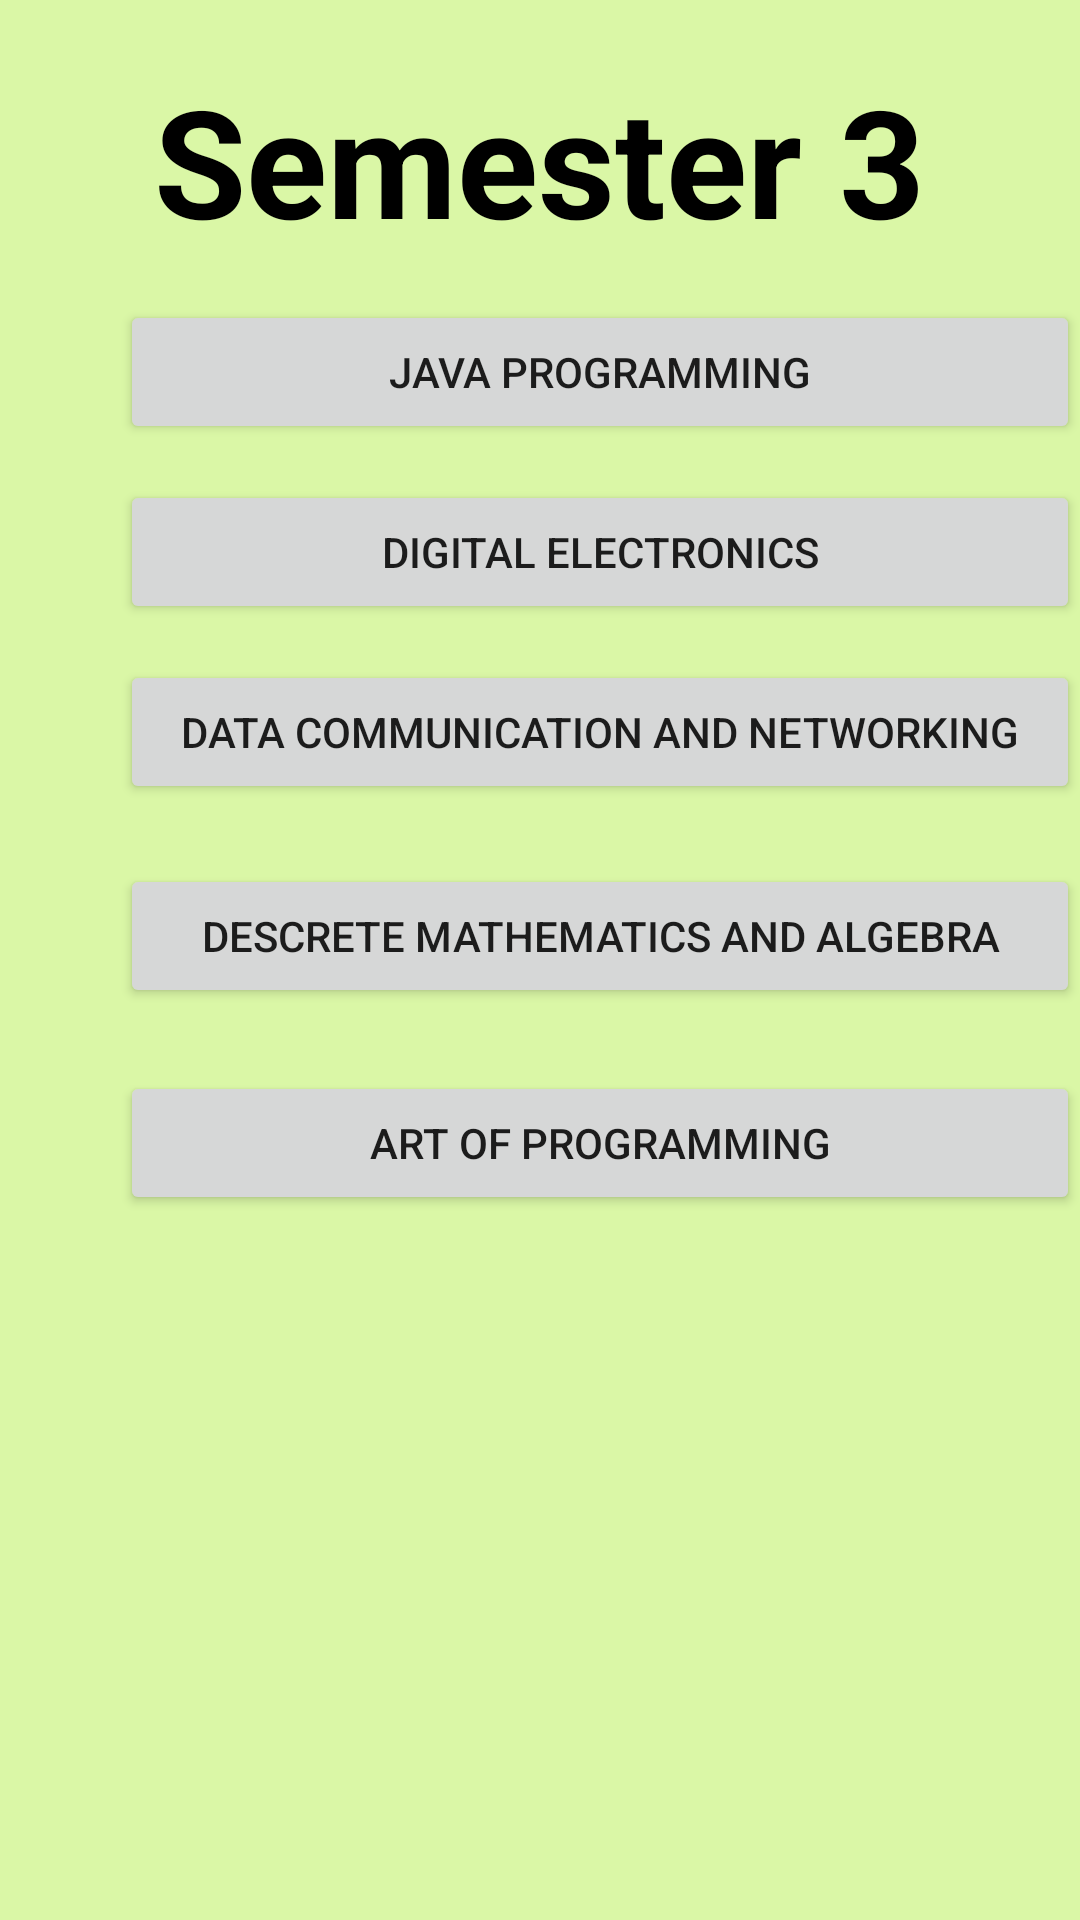

Android layout source for this screen:
<!-- AndroidManifest.xml: application theme Theme.CharusatBookStore -->
<!-- res/layout/activity_depstar_ce_sem3_subject.xml -->
<?xml version="1.0" encoding="utf-8"?>
<RelativeLayout xmlns:android="http://schemas.android.com/apk/res/android"
    xmlns:app="http://schemas.android.com/apk/res-auto"
    xmlns:tools="http://schemas.android.com/tools"
    android:layout_width="match_parent"
    android:layout_height="match_parent"
    android:background="@color/background"
    tools:context=".Depstar_CE_Sem3_Subject">

    <TextView
        android:id="@+id/sem3"
        android:layout_width="wrap_content"
        android:layout_height="wrap_content"
        android:layout_centerHorizontal="true"
        android:layout_marginTop="20dp"
        android:text="Semester 3"
        android:textColor="#000000"
        android:textSize="50dp"
        android:textStyle="bold" />

    <Button
        android:id="@+id/java"
        android:layout_width="330dp"
        android:layout_height="wrap_content"
        android:layout_marginStart="40dp"
        android:layout_marginTop="100dp"
        android:text="Java Programming"
        app:cornerRadius="25dp"
        tools:layout_editor_absoluteX="123dp"
        tools:layout_editor_absoluteY="16dp" />

    <Button
        android:id="@+id/de"
        android:layout_width="330dp"
        android:layout_height="wrap_content"
        android:layout_marginStart="40dp"
        android:layout_marginTop="160dp"
        android:text="Digital Electronics"
        app:cornerRadius="25dp"
        tools:layout_editor_absoluteX="123dp"
        tools:layout_editor_absoluteY="16dp" />

    <Button
        android:id="@+id/dcn"
        android:layout_width="330dp"
        android:layout_height="wrap_content"
        android:layout_marginStart="40dp"
        android:layout_marginTop="220dp"
        android:text="Data Communication And Networking"
        app:cornerRadius="25dp"
        tools:layout_editor_absoluteX="123dp"
        tools:layout_editor_absoluteY="16dp" />

    <Button
        android:id="@+id/maths3"
        android:layout_width="330dp"
        android:layout_height="wrap_content"
        android:layout_marginStart="40dp"
        android:layout_marginTop="288dp"
        android:text="Descrete Mathematics And Algebra"
        app:cornerRadius="25dp"
        tools:layout_editor_absoluteX="123dp"
        tools:layout_editor_absoluteY="16dp" />

    <Button
        android:id="@+id/artofprogramming"
        android:layout_width="330dp"
        android:layout_height="wrap_content"
        android:layout_marginStart="40dp"
        android:layout_marginTop="357dp"
        android:text="Art Of Programming"
        app:cornerRadius="25dp"
        tools:layout_editor_absoluteX="123dp"
        tools:layout_editor_absoluteY="16dp" />

</RelativeLayout>
<!-- resources referenced by this layout -->
<resources>
  <color name="background">#DAF7A6</color>
  <style name="Theme.CharusatBookStore" parent="Theme.MaterialComponents.DayNight.DarkActionBar">
          
          <item name="colorPrimary">@color/primaryblue</item>
          <item name="colorPrimaryVariant">@color/primarydarkblue</item>
          <item name="colorOnPrimary">@color/primarytext</item>
          
          <item name="colorSecondary">@color/secondaryblue</item>
          <item name="colorSecondaryVariant">@color/secondarydarkblue</item>
          <item name="colorOnSecondary">@color/secondarytext</item>
          
          <item name="android:statusBarColor" tools:targetApi="l">?attr/colorPrimaryVariant</item>
          
      </style>
  <color name="primaryblue">#1976d2</color>
  <color name="primarydarkblue">#004ba0</color>
  <color name="primarytext" tools:ignore="DuplicateDefinition">#ffffff</color>
  <color name="secondaryblue">#90caf9</color>
  <color name="secondarydarkblue">#5d99c6</color>
  <color name="secondarytext" tools:ignore="DuplicateDefinition">#000000</color>
</resources>
